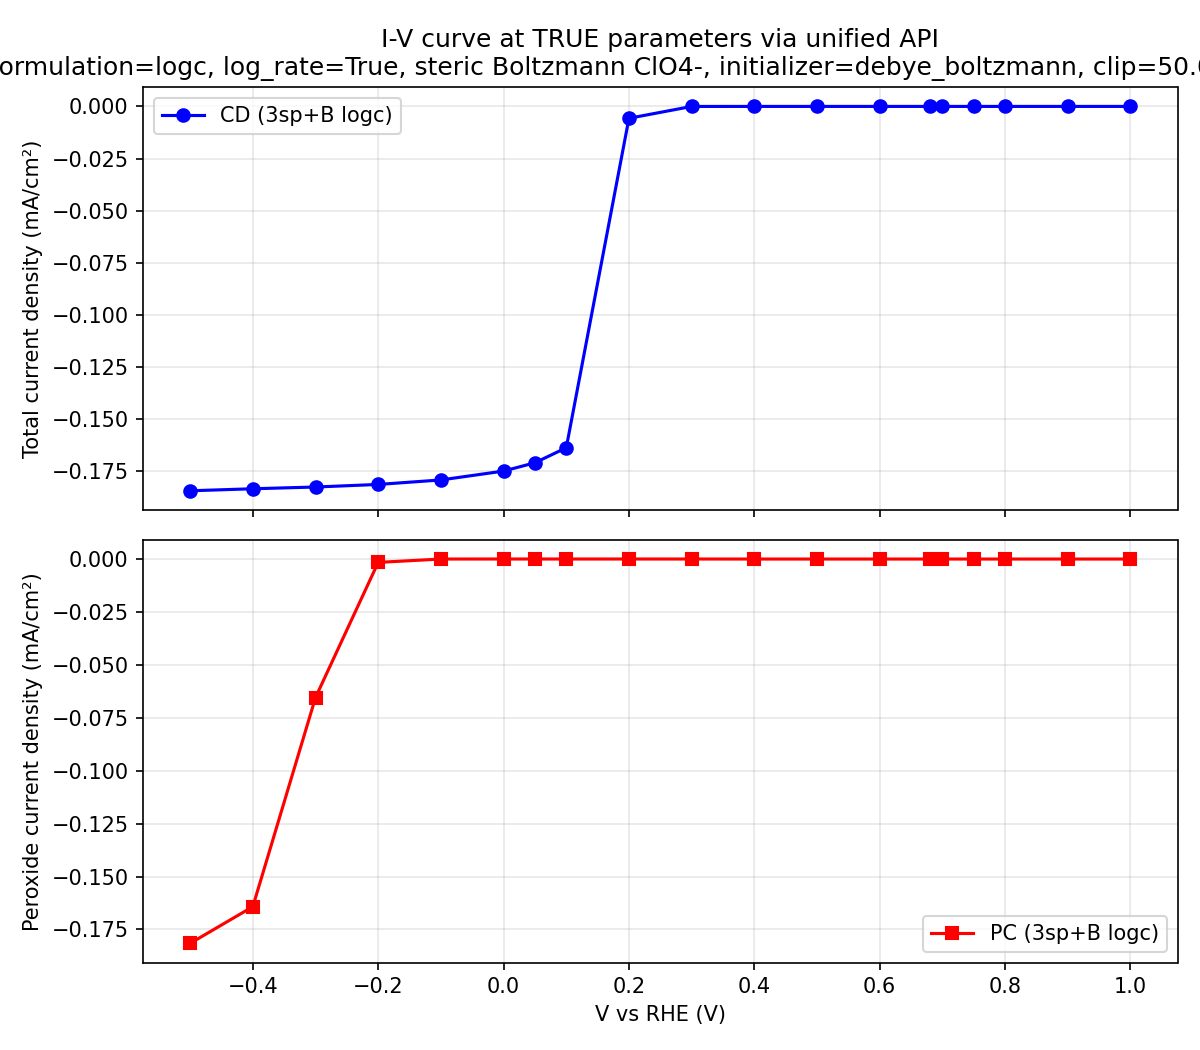

Values plotted in this chart, from the file beside it:
V_RHE, cd_mA_cm2, pc_mA_cm2, z_factor, method, initializer_fallback, initializer_picard_iters, initializer_fallback_reason
-0.5000, -1.84322148e-01, -1.81552175e-01, 1, warm<--15.569, True, , 
-0.4000, -1.83355549e-01, -1.64225406e-01, 1, warm<--11.677, True, , 
-0.3000, -1.82518488e-01, -6.54288394e-02, 1, warm<--7.784, True, , 
-0.2000, -1.81283737e-01, -1.58265673e-03, 1, cold, True, , 
-0.1000, -1.79128846e-01, 2.91043145e-06, 1, cold, True, , 
0.0000, -1.74871336e-01, 1.54068226e-05, 1, cold, True, , 
0.0500, -1.70890637e-01, 1.54943565e-05, 1, cold, True, , 
0.1000, -1.63691411e-01, 1.54994250e-05, 1, cold, True, , 
0.2000, -5.69620133e-03, 1.54387495e-05, 1, cold, True, , 
0.3000, -1.09730668e-05, 1.09730663e-05, 1, warm<-+7.784, False, , 
0.4000, -1.98472438e-13, 1.99806489e-13, 1, warm<-+11.677, False, , 
0.5000, 2.62241999e-16, 2.62243555e-16, 1, warm<-+15.569, False, , 
0.6000, 1.03193097e-16, 1.03193097e-16, 1, warm<-+19.461, False, , 
0.6800, 2.61330295e-16, 2.61330295e-16, 1, warm<-+23.353, False, , 
0.7000, 5.49094280e-16, 5.49094280e-16, 1, warm<-+26.467, False, , 
0.7500, 2.00784168e-15, 2.00784168e-15, 1, warm<-+27.245, False, , 
0.8000, 4.73336767e-15, 4.73336767e-15, 1, warm<-+29.191, False, , 
0.9000, 1.06821150e-13, 1.06821150e-13, 1, warm<-+31.137, False, , 
1, 1.09573745e-12, 1.09573745e-12, 1, warm<-+35.030, False, , 
